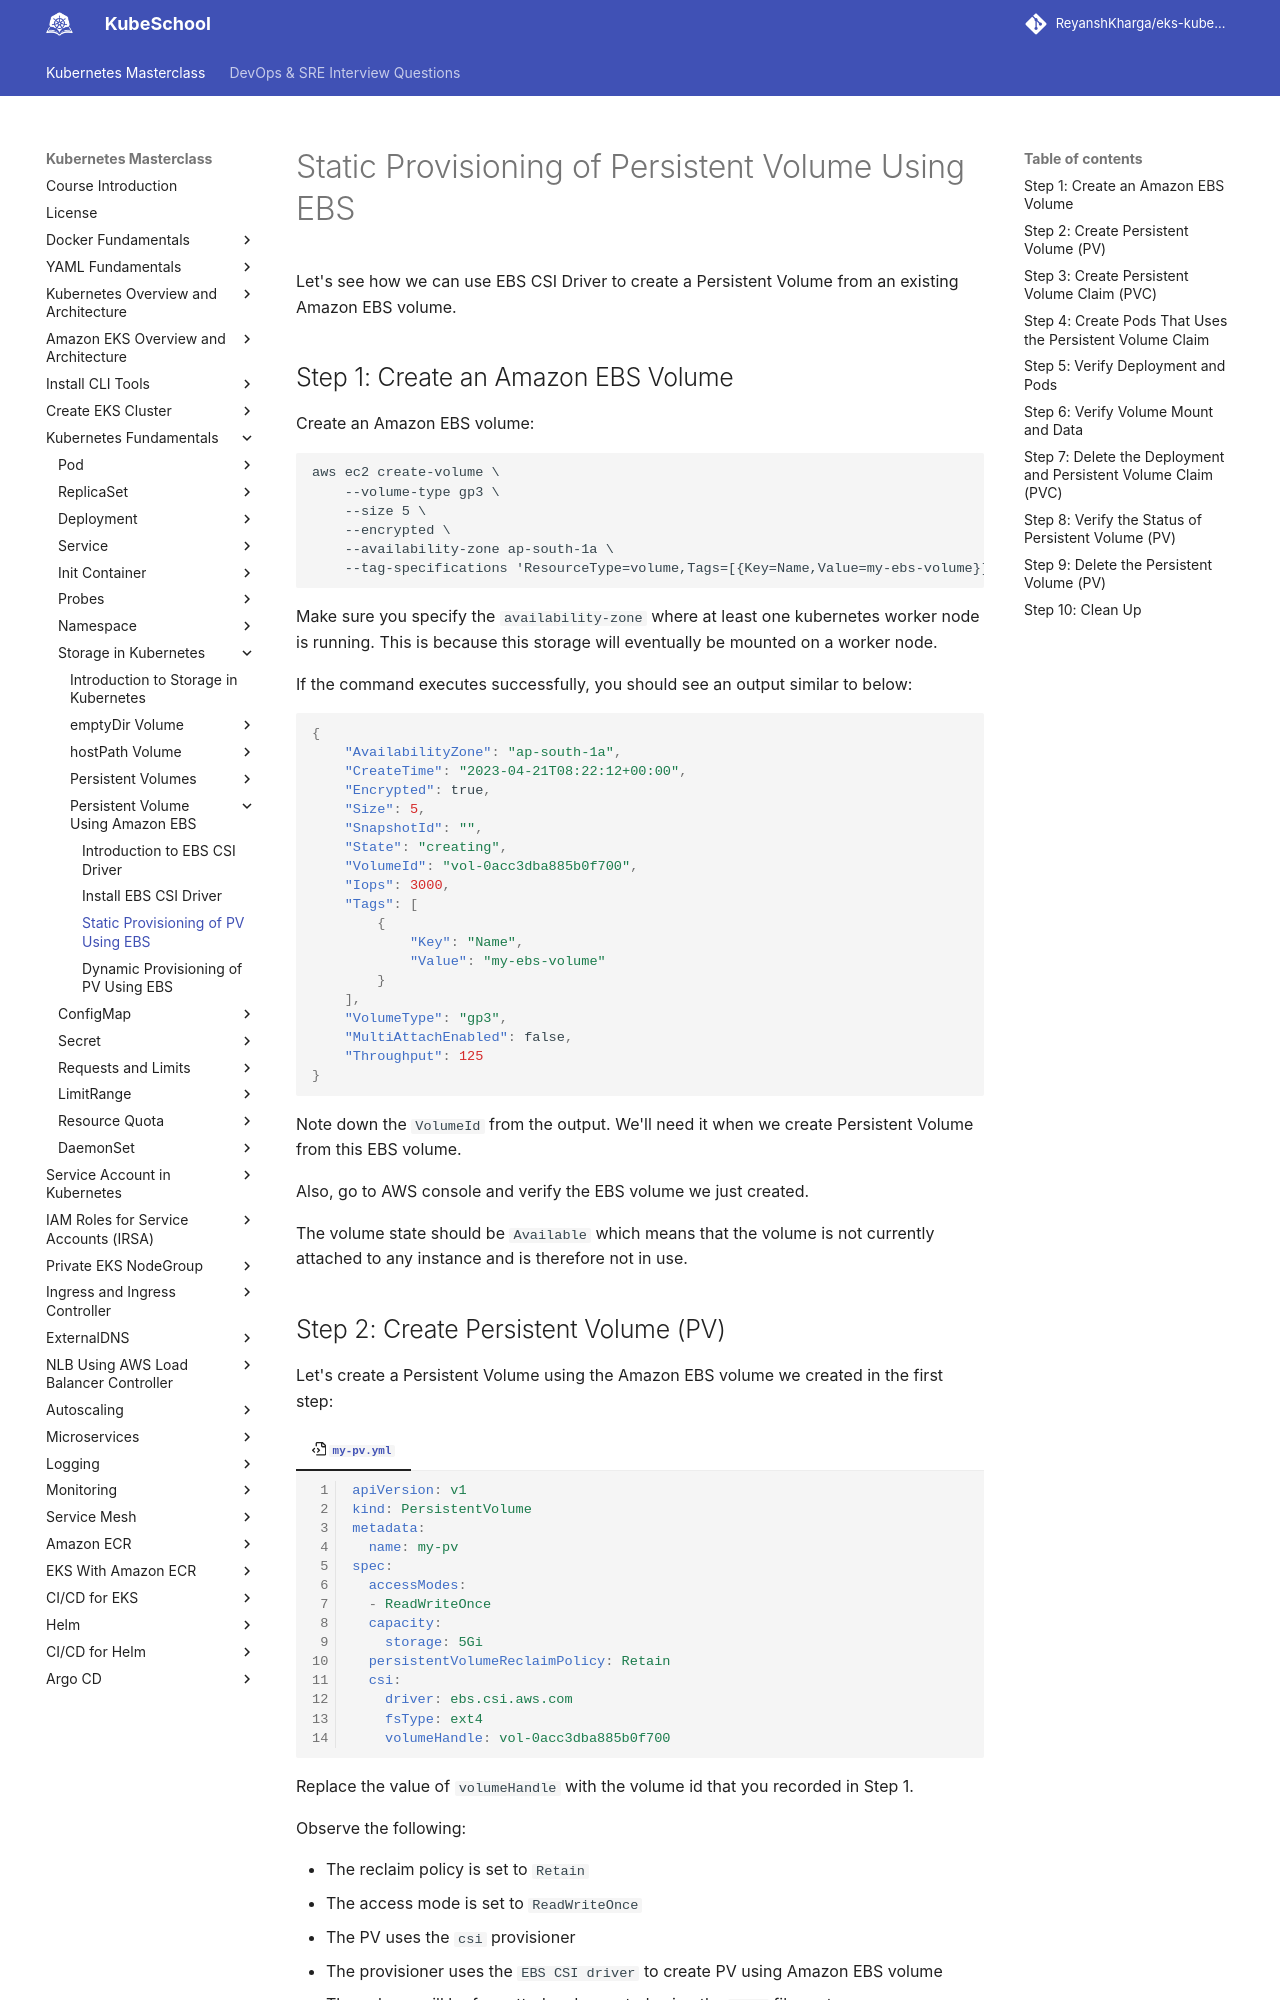

repository: ReyanshKharga/kloudkoncepts · page: kubernetes-on-eks/kubernetes-fundamentals/storage-in-kubernetes/persistent-volume-using-amazon-ebs/static-provisioning-of-pv-using-ebs/index.html · generator: mkdocs

---
description: Master the art of static provisioning for Persistent Volumes using EBS with our comprehensive guide. Learn how to configure and manage storage resources in Kubernetes proactively.
---

# Static Provisioning of Persistent Volume Using EBS

Let's see how we can use EBS CSI Driver to create a Persistent Volume from an existing Amazon EBS volume.


## Step 1: Create an Amazon EBS Volume

Create an Amazon EBS volume:

```
aws ec2 create-volume \
    --volume-type gp3 \
    --size 5 \
    --encrypted \
    --availability-zone ap-south-1a \
    --tag-specifications 'ResourceType=volume,Tags=[{Key=Name,Value=my-ebs-volume}]'
```

Make sure you specify the `availability-zone` where at least one kubernetes worker node is running. This is because this storage will eventually be mounted on a worker node.

If the command executes successfully, you should see an output similar to below:

```json
{
    "AvailabilityZone": "ap-south-1a",
    "CreateTime": "2023-04-21T08:22:12+00:00",
    "Encrypted": true,
    "Size": 5,
    "SnapshotId": "",
    "State": "creating",
    "VolumeId": "vol-0acc3dba885b0f700",
    "Iops": 3000,
    "Tags": [
        {
            "Key": "Name",
            "Value": "my-ebs-volume"
        }
    ],
    "VolumeType": "gp3",
    "MultiAttachEnabled": false,
    "Throughput": 125
}
```

Note down the `VolumeId` from the output. We'll need it when we create Persistent Volume from this EBS volume.

Also, go to AWS console and verify the EBS volume we just created.

The volume state should be `Available` which means that the volume is not currently attached to any instance and is therefore not in use.
